Image classification data set "finalCAIProject" (jacobgale21/finalCAIProject on GitHub). Class labels (12): backpack, book, calculator, chair, clock, desk, keychain, laptop, paper, pen, phone, water bottle.

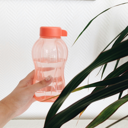
Label: water bottle

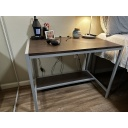
Label: desk

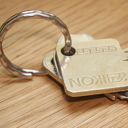
Label: keychain

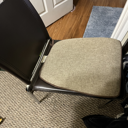
Label: chair

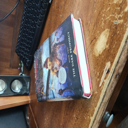
Label: book

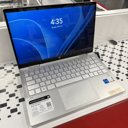
Label: laptop
